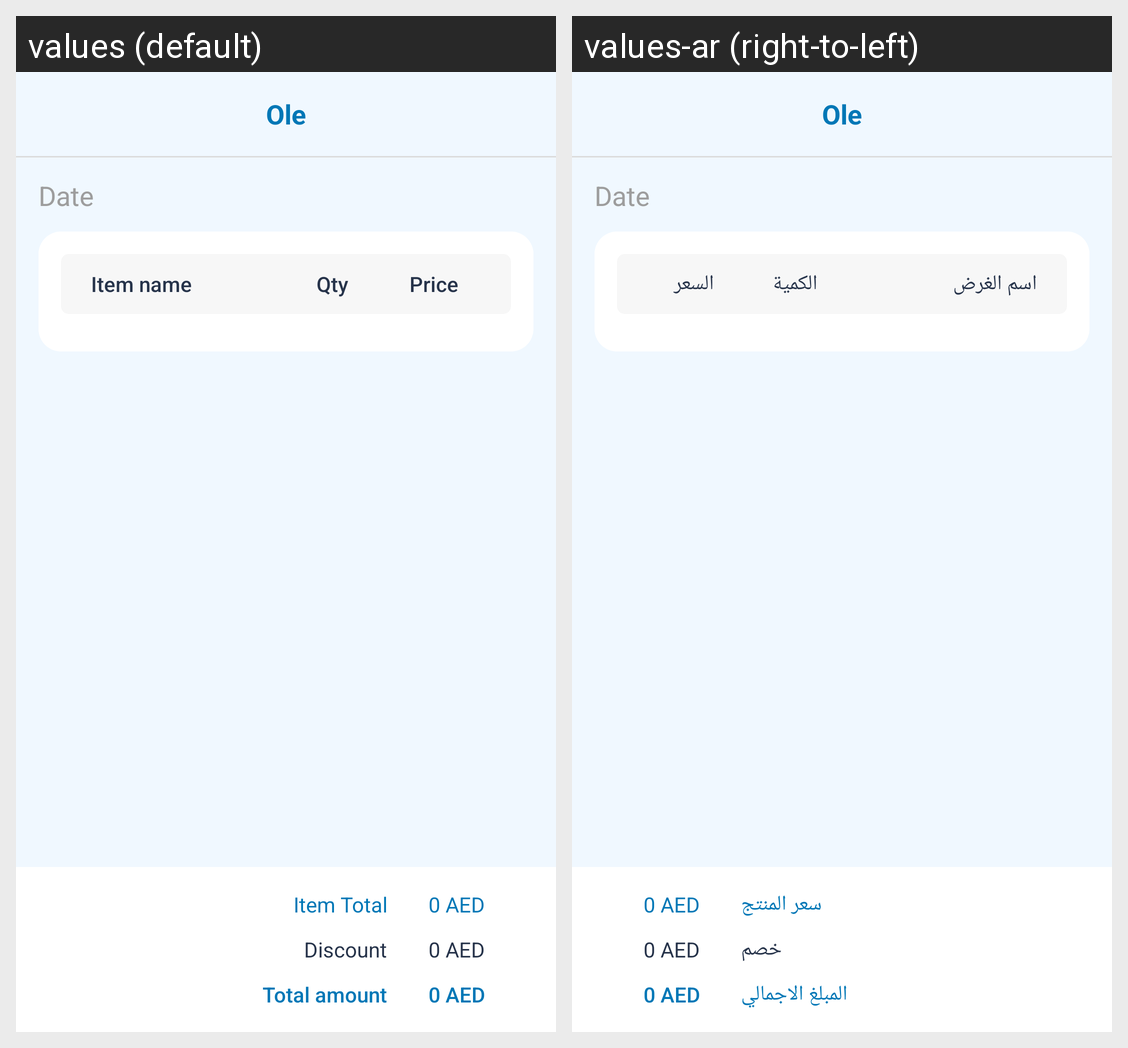

The Android screen above is rendered under two locales of the same app. Produce the string resources it draws, with the default and per-locale values.
Android screen res/layout/oleactivity_sales_report.xml rendered under 2 locales, left to right: values (default), values-ar (right-to-left). Device: Nexus 5 (rendered at 1080×1920; each locale shown at half size, 540×960, under a caption strip naming it); theme AppTheme.
Strings drawn on this screen, with the default value and each locale's value (text and hints the layout hard-codes, and strings that could not be matched under every locale, appear in the picture but are not listed):

item_name
  values: Item name
  values-ar: اسم الغرض

qty
  values: Qty
  values-ar: الكمية

price
  values: Price
  values-ar: السعر

item_total
  values: Item Total
  values-ar: سعر المنتج

discount
  values: Discount
  values-ar: خصم

total_amount
  values: Total amount
  values-ar: المبلغ الاجمالي
